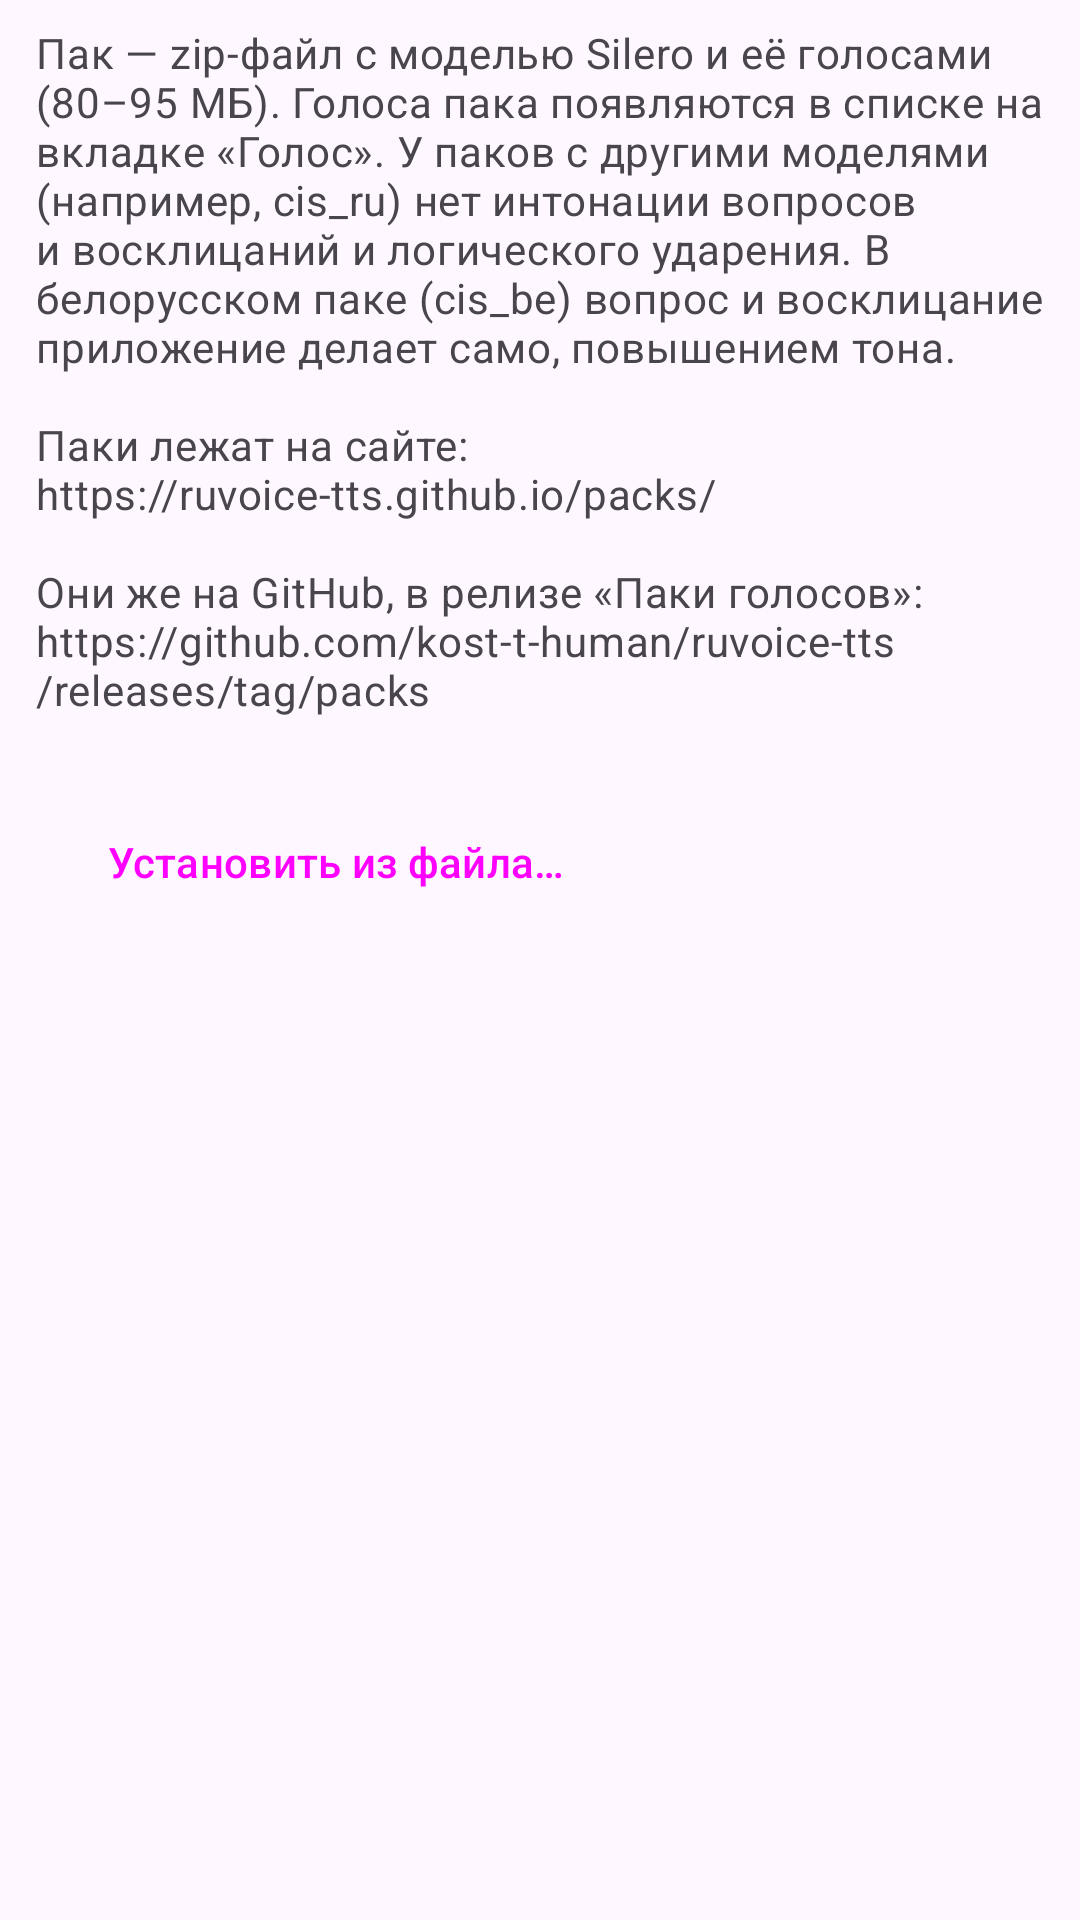

Write the Android layout XML for this screen, with the resource values it uses.
<!-- AndroidManifest.xml: application theme Theme.RuVoice -->
<!-- res/layout/dialog_packs.xml -->
<?xml version="1.0" encoding="utf-8"?>
<androidx.core.widget.NestedScrollView xmlns:android="http://schemas.android.com/apk/res/android"
    android:layout_width="match_parent"
    android:layout_height="wrap_content">
    <LinearLayout
        android:orientation="vertical"
        android:paddingHorizontal="12dp"
        android:paddingTop="8dp"
        android:layout_width="match_parent"
        android:layout_height="wrap_content">
        <TextView
            android:id="@+id/packsNone"
            style="@style/SectionHint"
            android:visibility="gone"
            android:textColor="?attr/colorError"
            android:text="@string/packs_none" />
        <TextView
            android:id="@+id/packsHint"
            style="@style/SectionHint"
            android:text="@string/packs_hint" />
        <LinearLayout
            android:id="@+id/packsList"
            android:orientation="vertical"
            android:layout_width="match_parent"
            android:layout_height="wrap_content" />
        <Button
            android:id="@+id/packsInstall"
            style="@style/Widget.Material3.Button.TonalButton"
            android:layout_marginTop="12dp"
            android:layout_width="wrap_content"
            android:layout_height="wrap_content"
            android:text="@string/packs_install" />
    </LinearLayout>
</androidx.core.widget.NestedScrollView>
<!-- resources referenced by this layout -->
<resources>
  <string name="packs_hint">Пак — zip-файл с моделью Silero и её голосами (80–95 МБ). Голоса пака появляются в списке на вкладке «Голос». У паков с другими моделями (например, cis_ru) нет интонации вопросов и восклицаний и логического ударения. В белорусском паке (cis_be) вопрос и восклицание приложение делает само, повышением тона.\n\nПаки лежат на сайте:\nhttps://ruvoice-tts.github.io/packs/\n\nОни же на GitHub, в релизе «Паки голосов»:\nhttps://github.com/kost-t-human/ruvoice-tts/releases/tag/packs</string>
  <string name="packs_install">Установить из файла…</string>
  <string name="packs_none">Голосов нет: в этой версии приложения модель не встроена. Установите пак ruvoice-pack-ru.zip (штатные голоса, около 85 МБ) или любой другой пак.</string>
  <style name="SectionHint">
          <item name="android:layout_width">match_parent</item>
          <item name="android:layout_height">wrap_content</item>
          <item name="android:layout_marginBottom">12dp</item>
          <item name="android:textAppearance">?attr/textAppearanceBodyMedium</item>
          <item name="android:textColor">?attr/colorOnSurfaceVariant</item>
      </style>
  <style name="Theme.RuVoice" parent="Theme.Material3.DayNight.NoActionBar">
          <item name="materialAlertDialogTheme">@style/ThemeOverlay.RuVoice.Dialog</item>
      </style>
  <style name="ThemeOverlay.RuVoice.Dialog" parent="ThemeOverlay.Material3.MaterialAlertDialog">
          <item name="android:windowMinWidthMinor">100%</item>
          <item name="alertDialogStyle">@style/RuVoice.Dialog</item>
      </style>
  <style name="RuVoice.Dialog" parent="MaterialAlertDialog.Material3">
          <item name="backgroundInsetStart">2dp</item>
          <item name="backgroundInsetEnd">2dp</item>
          <item name="backgroundInsetTop">16dp</item>
          <item name="backgroundInsetBottom">16dp</item>
      </style>
</resources>
